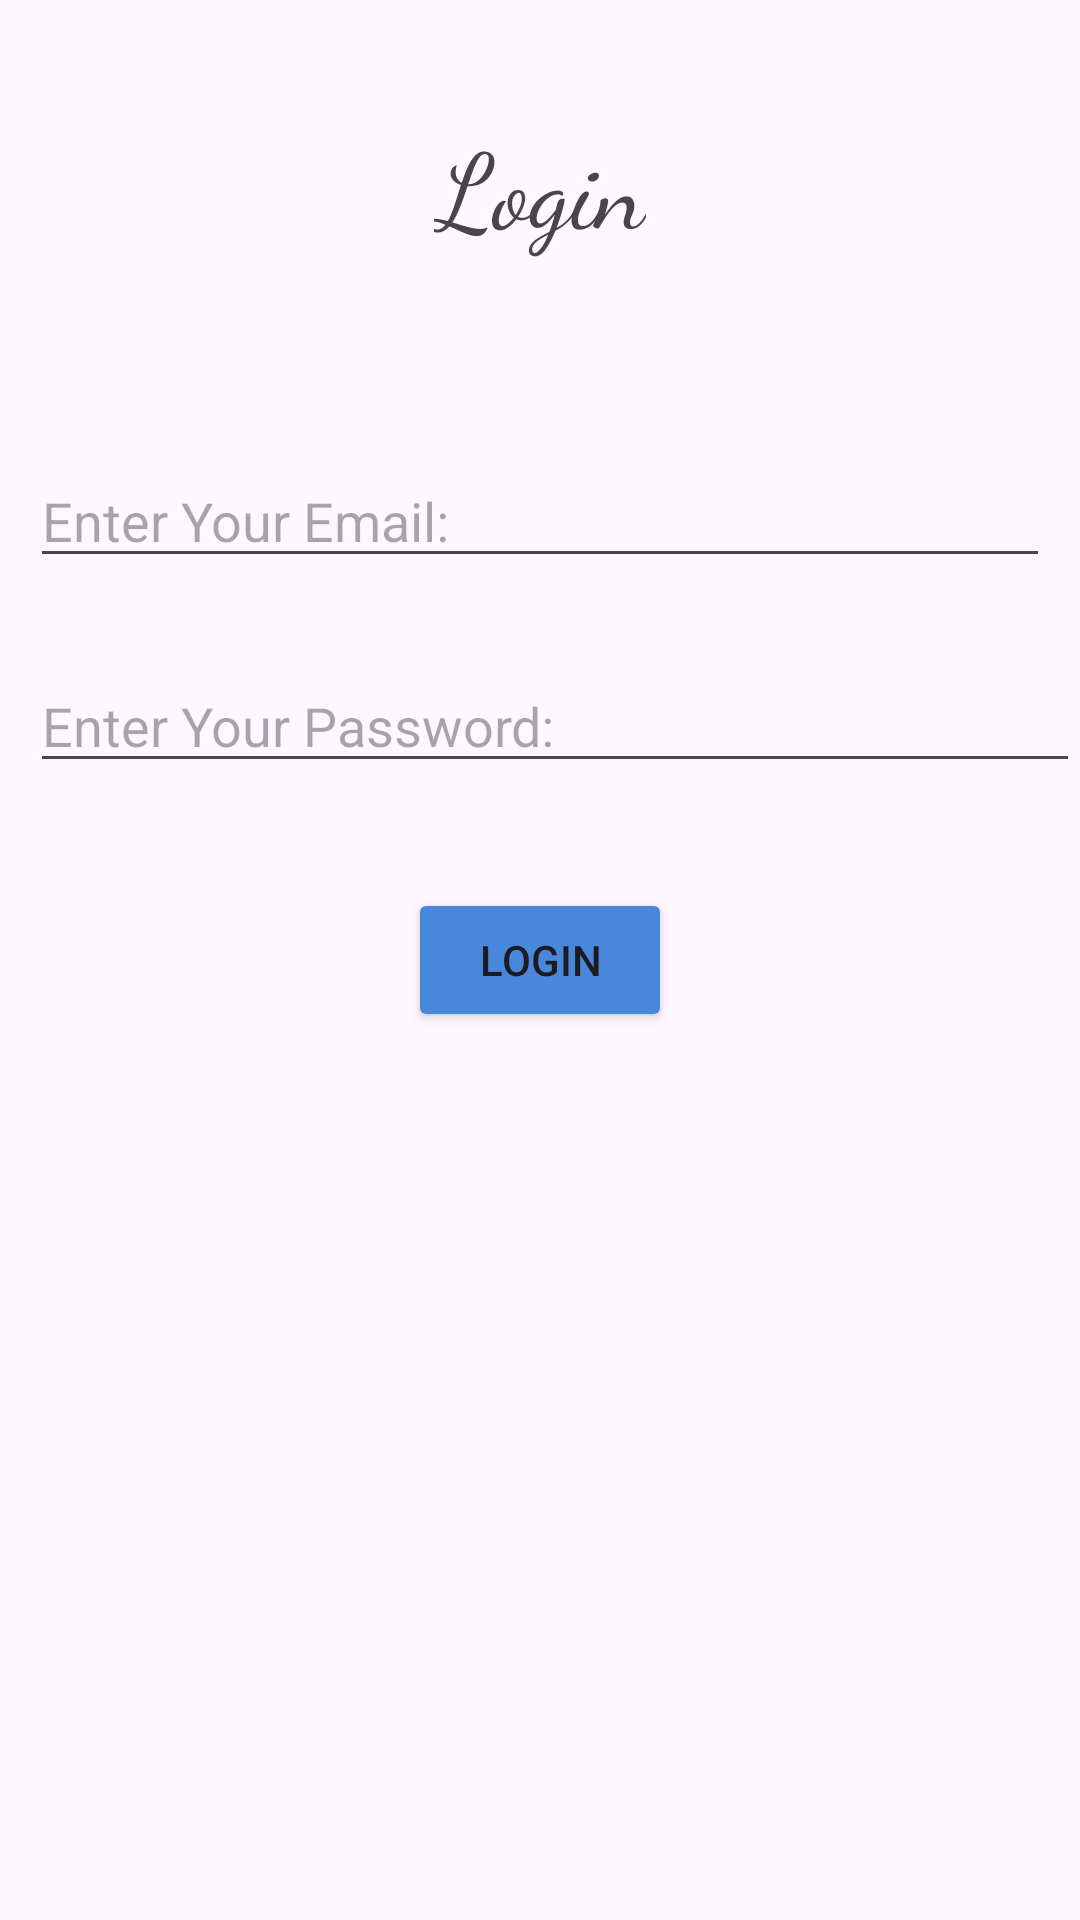

Produce the Android XML layout that renders to this screen, including the resource entries it uses.
<!-- AndroidManifest.xml: application theme Theme.ClassCompanion -->
<!-- res/layout/activity_login.xml -->
<?xml version="1.0" encoding="utf-8"?>
<androidx.constraintlayout.widget.ConstraintLayout xmlns:android="http://schemas.android.com/apk/res/android"
    xmlns:app="http://schemas.android.com/apk/res-auto"
    xmlns:tools="http://schemas.android.com/tools"
    android:id="@+id/main"
    android:layout_width="match_parent"
    android:layout_height="match_parent"
    tools:context=".login.Login">

    <TextView
        android:id="@+id/textView"
        android:layout_width="wrap_content"
        android:layout_height="wrap_content"
        android:fontFamily="cursive"
        android:gravity="center"
        android:text="Login"
        android:textSize="35dp"
        app:layout_constraintBottom_toBottomOf="parent"
        app:layout_constraintEnd_toEndOf="parent"
        app:layout_constraintStart_toStartOf="parent"
        app:layout_constraintTop_toTopOf="parent"
        app:layout_constraintVertical_bias="0.063" />


    <EditText
        android:id="@+id/edtLoginEmail"
        android:layout_width="match_parent"
        android:layout_height="wrap_content"
        android:layout_marginStart="10dp"
        android:layout_marginEnd="10dp"
        android:hint="Enter Your Email:"
        app:layout_constraintBottom_toBottomOf="parent"
        app:layout_constraintEnd_toEndOf="parent"
        app:layout_constraintHorizontal_bias="0.0"
        app:layout_constraintStart_toStartOf="parent"
        app:layout_constraintTop_toTopOf="parent"
        app:layout_constraintVertical_bias="0.253" />

    <EditText
        android:id="@+id/edtLoginPass"
        android:layout_width="match_parent"
        android:layout_height="wrap_content"
        android:layout_marginStart="10dp"
        android:hint="Enter Your Password:"
        app:layout_constraintBottom_toBottomOf="parent"
        app:layout_constraintStart_toStartOf="parent"
        app:layout_constraintTop_toTopOf="parent"
        app:layout_constraintVertical_bias="0.367" />

    <Button
        android:id="@+id/btnLogin"
        android:layout_width="wrap_content"
        android:layout_height="wrap_content"
        android:text="Login"
        android:backgroundTint="#4987DB"
        app:layout_constraintBottom_toBottomOf="parent"
        app:layout_constraintEnd_toEndOf="parent"
        app:layout_constraintStart_toStartOf="parent"
        app:layout_constraintTop_toTopOf="parent" />


</androidx.constraintlayout.widget.ConstraintLayout>
<!-- resources referenced by this layout -->
<resources>
  <style name="Theme.ClassCompanion" parent="Base.Theme.ClassCompanion" />
  <style name="Base.Theme.ClassCompanion" parent="Theme.Material3.DayNight.NoActionBar">
          
          
      </style>
</resources>
